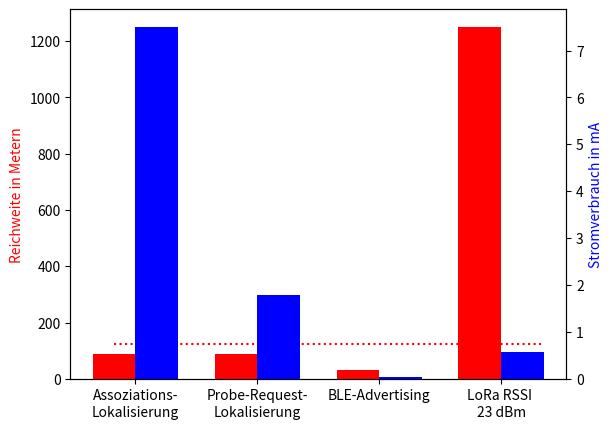

This figure's Python source: (Note: this script raises an exception after producing the figure.)
 # -*- coding: utf-8 -*-

import matplotlib.pyplot as plt 
import numpy as np
import sys

fig = plt.figure();
ax1 = fig.add_subplot(111);

ind = np.arange(4);
width = 0.35

data1 = (88, 88, 32, 1250);
rects1 = ax1.bar(ind, data1, width, color='r');

ax1.set_ylabel('Reichweite in Metern', color='r');
ax1.set_xticks(ind + width / 2);
ax1.set_xticklabels(("Assoziations-\nLokalisierung", "Probe-Request-\nLokalisierung", "BLE-Advertising", "LoRa RSSI \n23 dBm"));

ax2 = ax1.twinx();
data2 = (7.5, 1.8, 0.04, 0.57);
rects2 = ax2.bar(ind + width, data2, width, color='b');

ax2.set_ylabel('Stromverbrauch in mA', color='b');

ax1.plot((0,3.5), (125,125), 'r:');
#ax2.plot((0,4), (0.325,0.325), 'b:');
ax1.text(2.25, 150, ('Vollständige\nAbdeckung').decode('utf8'), ha='center', va='bottom');

def autolabel(ax, rects):
	for rect in rects:
		height = rect.get_height()
		ax.text(rect.get_x() + rect.get_width()/2., 1.05*height, height, ha='center', va='bottom')

autolabel(ax1, rects1);
autolabel(ax2, rects2);

plt.show();
